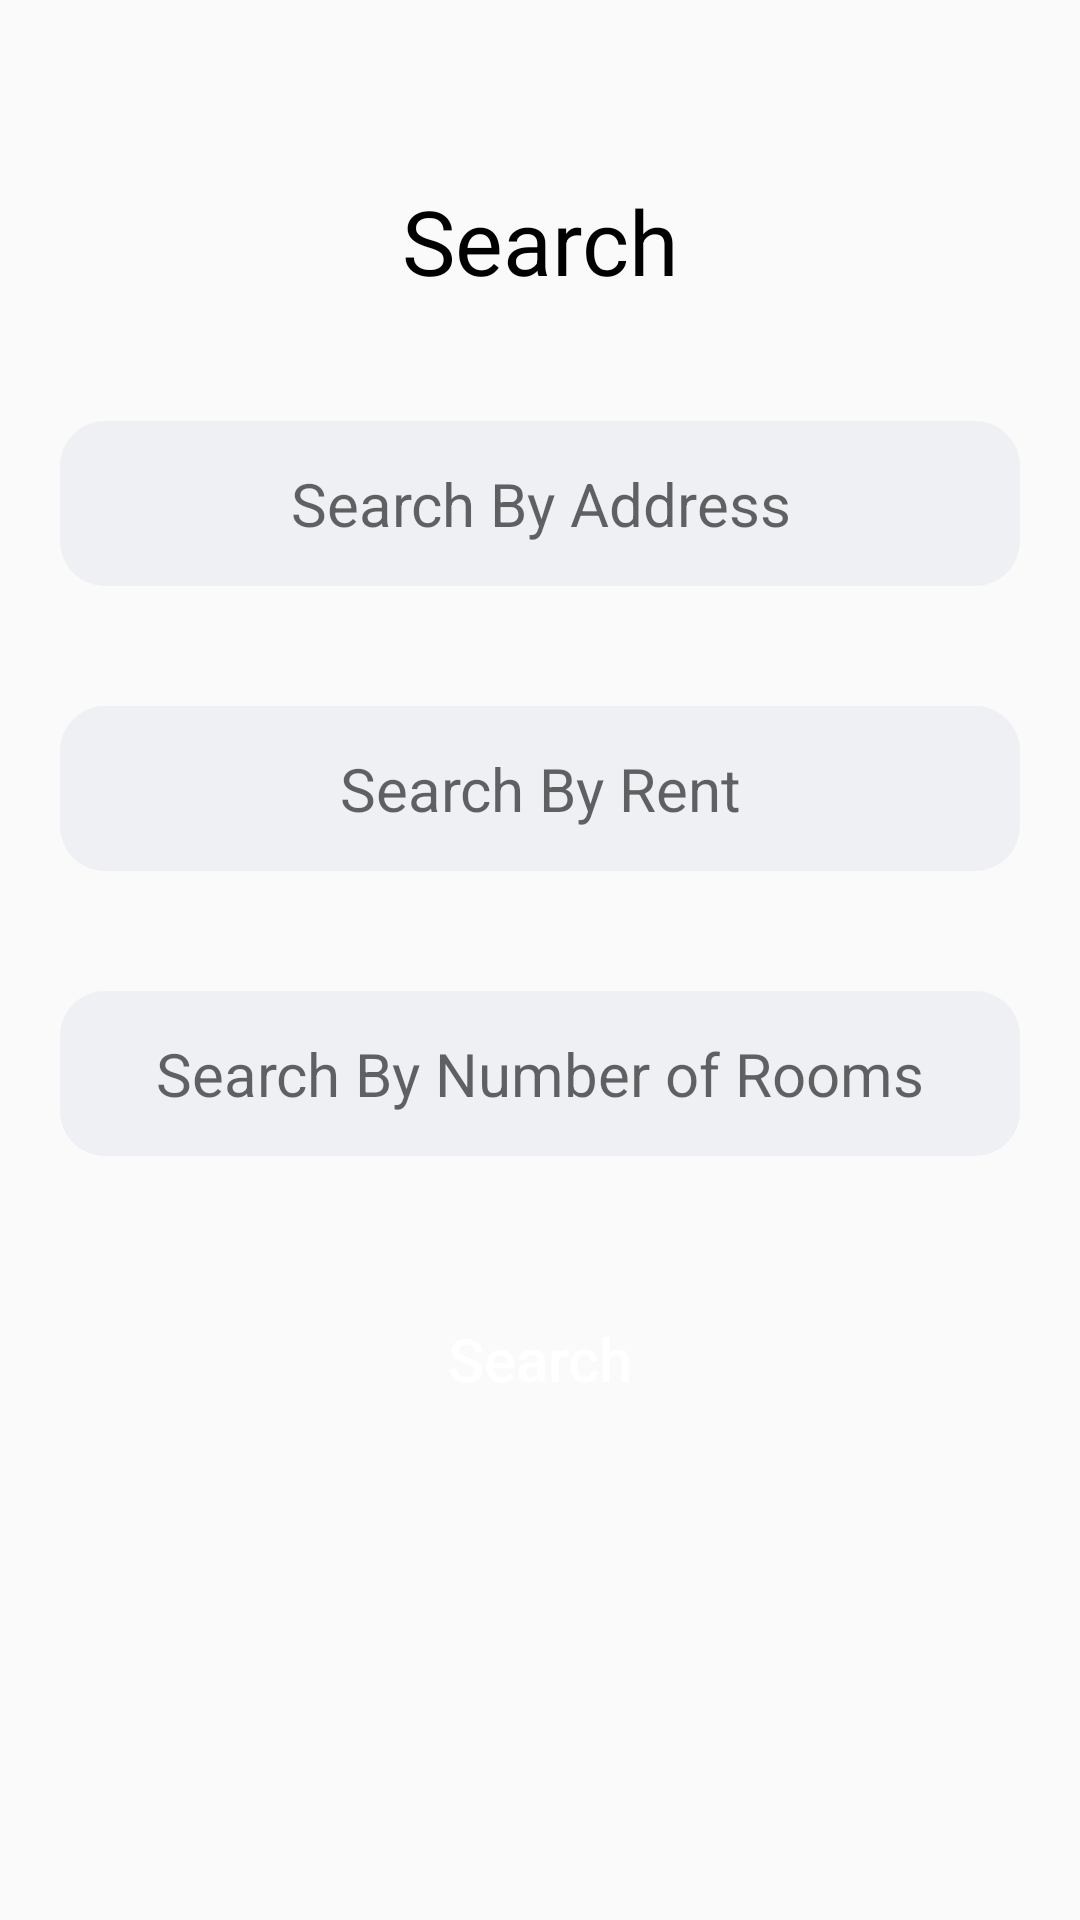

Layout XML and referenced resources for this Android screen:
<!-- AndroidManifest.xml: application theme Theme.RentalHub -->
<!-- res/layout/fragment_search.xml -->
<ScrollView xmlns:android="http://schemas.android.com/apk/res/android"
    xmlns:app="http://schemas.android.com/apk/res-auto"
    xmlns:tools="http://schemas.android.com/tools"
    android:layout_width="match_parent"
    android:layout_height="match_parent"
    android:id="@+id/relayl"
    android:background="@drawable/wall"
    android:paddingTop="30dp"
    android:fillViewport="true">
    <RelativeLayout
        android:layout_width="match_parent"
        android:layout_height="match_parent"
        android:paddingTop="30dp"
        android:background="@drawable/wall"
        >

        <TextView
            android:id="@+id/centerTextView"
            android:layout_width="match_parent"
            android:layout_height="wrap_content"
            android:text="Search"
            android:textSize="30sp"
            android:textColor="#000000"
            android:gravity="center" />

        <EditText
            android:id="@+id/editText1s"
            android:layout_width="match_parent"
            android:layout_height="55dp"
            android:background="@drawable/round_back_dark_blue5_15"
            android:layout_below="@id/centerTextView"
            android:hint="Search By Address"
            android:maxLines="1"
            android:textAlignment="center"
            android:textSize="20sp"
            android:paddingStart="20dp"
            android:paddingEnd="20dp"
            android:layout_marginStart="20dp"
            android:layout_marginEnd="20dp"
            android:layout_marginTop="40dp"/>

        <EditText
            android:id="@+id/editText2s"
            android:layout_width="match_parent"
            android:layout_height="55dp"
            android:layout_below="@id/editText1s"
            android:layout_marginStart="20dp"
            android:layout_marginTop="40dp"
            android:layout_marginEnd="20dp"
            android:background="@drawable/round_back_dark_blue5_15"
            android:hint="Search By Rent"
            android:inputType="number"
            android:maxLines="1"
            android:paddingStart="20dp"
            android:paddingEnd="20dp"
            android:textAlignment="center"
            android:textSize="20sp" />

        <EditText
            android:id="@+id/editText3s"
            android:layout_width="match_parent"
            android:layout_height="55dp"
            android:layout_below="@id/editText2s"
            android:layout_marginStart="20dp"
            android:layout_marginTop="40dp"
            android:layout_marginEnd="20dp"
            android:background="@drawable/round_back_dark_blue5_15"
            android:hint="Search By Number of Rooms"
            android:inputType="number"
            android:maxLines="1"
            android:paddingStart="20dp"
            android:paddingEnd="20dp"
            android:textAlignment="center"
            android:textSize="20sp" />

        <Button
            android:id="@+id/srch"
            android:layout_width="match_parent"
            android:layout_height="55dp"
            android:layout_below="@id/editText3s"
            android:layout_marginStart="20dp"
            android:layout_marginTop="40dp"
            android:layout_marginEnd="20dp"
            android:background="@drawable/round_back_primary_15"
            android:text="Search"
            android:textAllCaps="false"
            android:textColor="#FFFFFF"
            android:textSize="20sp" />

    </RelativeLayout>
</ScrollView>
<!-- resources referenced by this layout -->
<resources>
  <!-- drawable round_back_dark_blue5_15 (drawable) -->
  <?xml version="1.0" encoding="utf-8"?>
  <shape xmlns:android="http://schemas.android.com/apk/res/android"
      android:shape="rectangle">
      <solid android:color="#0D174188"/>
      <corners android:radius="15dp"/>
  </shape>
  <style name="Theme.RentalHub" parent="Theme.AppCompat.Light.NoActionBar">
          
          <item name="colorPrimary">@color/purple_500</item>
          <item name="colorPrimaryVariant">@color/purple_700</item>
          <item name="colorOnPrimary">@color/white</item>
          
          <item name="colorSecondary">@color/teal_200</item>
          <item name="colorSecondaryVariant">@color/teal_700</item>
          <item name="colorOnSecondary">@color/black</item>
          
          <item name="android:statusBarColor" tools:targetApi="l">?attr/colorPrimaryVariant</item>
          
      </style>
  <color name="purple_500">#FF6200EE</color>
  <color name="purple_700">#FF3700B3</color>
  <color name="white">#FFFFFFFF</color>
  <color name="teal_200">#FF03DAC5</color>
  <color name="teal_700">#FF018786</color>
  <color name="black">#FF000000</color>
</resources>
